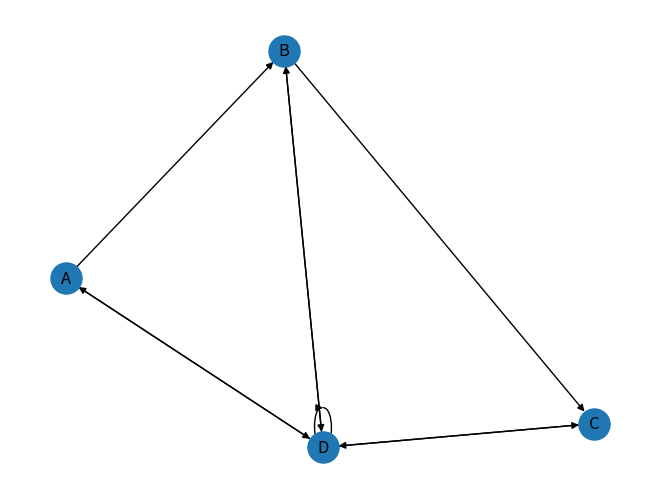

Write the Python code that produced this figure. (Note: this script raises an exception after producing the figure.)
import networkx as nx
import numpy as np
import matplotlib.pyplot as plt
import string

nodes = 5


def show_graph_with_labels(adjacency_matrix, mylabels=None):
    if mylabels is None:
        range(1, len(adjacency_matrix) + 1)
    rows, cols = np.where(adjacency_matrix == 1)
    edges = zip(rows.tolist(), cols.tolist())
    gr = nx.DiGraph()
    gr.add_edges_from(edges)
    nx.draw(gr, node_size=500, labels=mylabels, with_labels=True)
    plt.show()
    return gr


def main():
    # am = np.array([np.random.choice([0, 1], size=(nodes,), p=[2. / 3, 1. / 3]) for _ in range(nodes)])
    am = np.array([[0, 1, 0, 1], [0, 0, 1, 1], [0, 0, 0, 1], [1, 1, 1, 1]])
    G = show_graph_with_labels(am, {i: l for i, l in enumerate(string.ascii_uppercase[:len(am)])})
    print('1)', nx.pagerank(G, alpha=0.9))

    with open('pri_links.txt') as f:
        lines = f.readlines()
        n_l = 1240
        am = []
        for line in lines:
            ma_l = np.zeros(n_l)
            for adj in line.split():
                ma_l[int(adj) - 1] = 1
            am.append(ma_l)

    am = np.array(am)
    G = show_graph_with_labels(am)
    print('2)', nx.pagerank(G, alpha=0.9))


if __name__ == '__main__':
    main()
